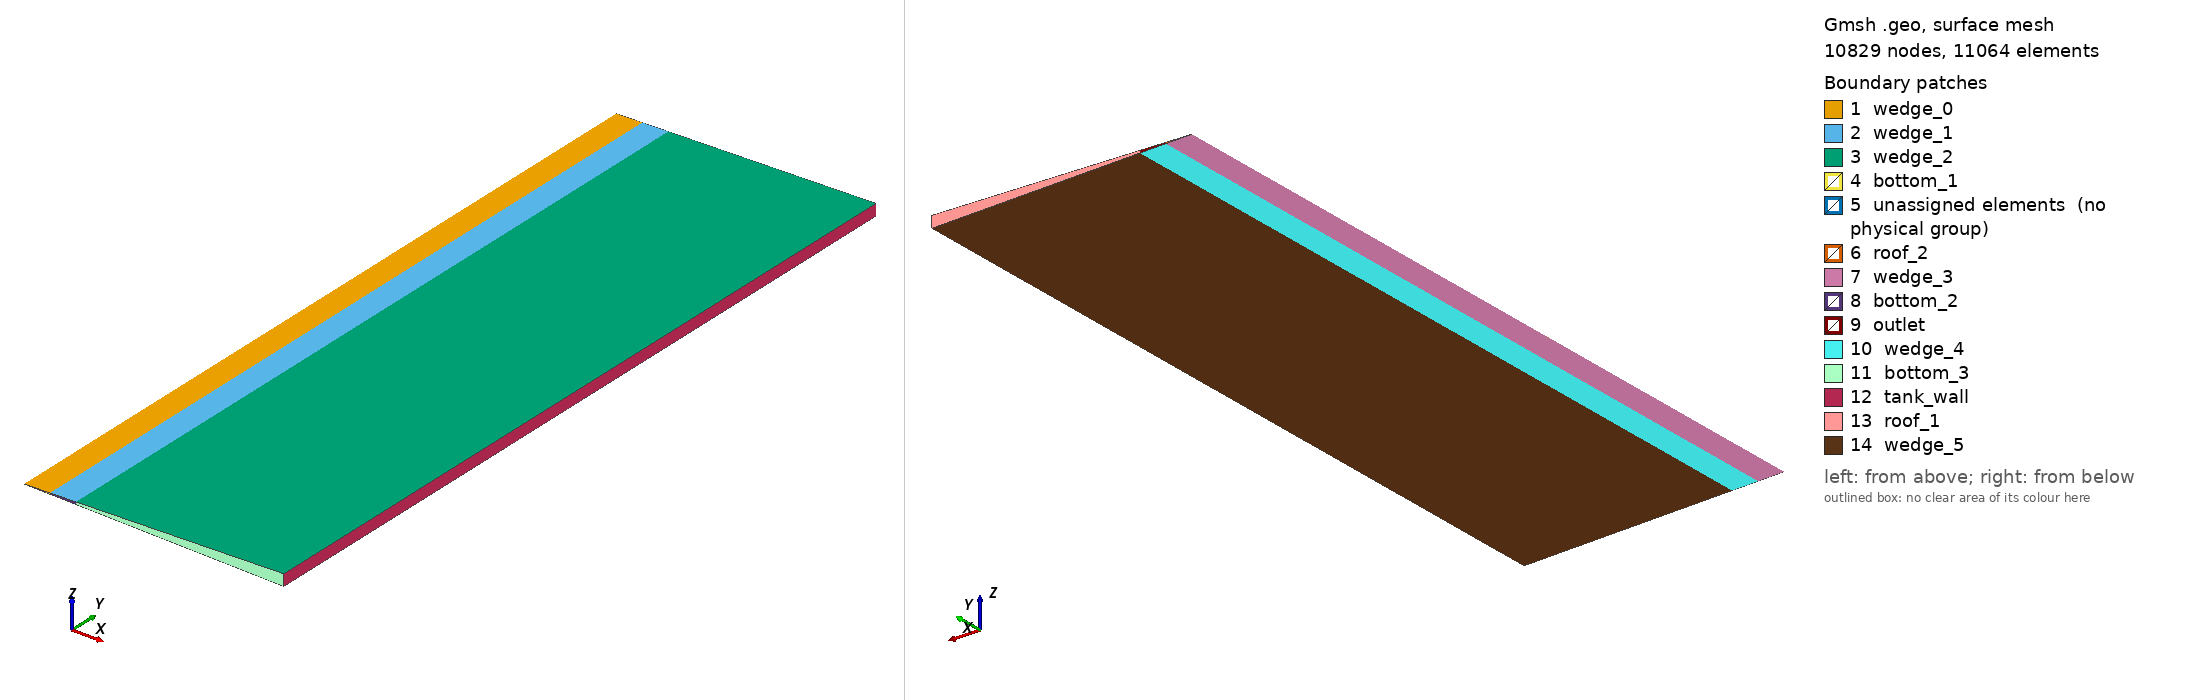

Gmsh geometry script, surface-meshed: 10829 nodes, 11064 surface elements. Boundary patches (legend numbers): 1 wedge_0, 2 wedge_1, 3 wedge_2, 4 bottom_1, 5 unassigned elements (no physical group), 6 roof_2, 7 wedge_3, 8 bottom_2, 9 outlet, 10 wedge_4, 11 bottom_3, 12 tank_wall, 13 roof_1, 14 wedge_5. Left view from above one corner, right view from below the opposite corner. Legend entries are the model's physical surfaces; 'unassigned elements' are surfaces in no physical group. The drawing asked Gmsh for element sizes between 1% and 20% of the model's largest extent; the script's own settings can give other sizes.

=== cyl_annulus_valve.geo (drawn) ===
// Generates a 2D wedge mesh of a cylindrical tank
// of radius R, height h, appropriate for studying
// Cryogenic storage applications

// Multiphase model, non-uniform mesh
// The valve will be an annulus
// The mesh will be uniform in principle

// Felipe Huerta (2019)
// 14th of November
// Imperial College London

// Model parameters
LF = 0.94;

// Tank properties
// Tank properties
radius = 0.802/10;
height = 3.95919;

// Create an annulus
r_in = radius*0.1;
r_out = radius*0.2;


// Mesh creation parameters
dr = 2e-3;
dz = 2e-3;
r = 1; //mesh refinement
vr = 2; //r_inefinement
r_bump = 0.2;
z_bump = 0.2;

p = 1; // progression coefficient for near wall refinement


// Calculation of the number of nodes
n_r = Round( (radius-r_out)/dr );
n_r_valve = vr* Round((r_out-r_in)/(dr));
n_r_in = vr*Round(r_in/dr);

n_z = Round(height*(1-LF)/dz);

Point(1) = {0, height*(1-LF)/2,0};
Point(2) = {0, -height*(1-LF)/2,0};
Point(3) = {r_in, -height*(1-LF)/2,0};
Point(4) = {r_out, -height*(1-LF)/2,0};
Point(5) = {radius, -height*(1-LF)/2,0};
Point(6) = {radius, height*(1-LF)/2,0};
Point(7) = {r_out, height*(1-LF)/2, 0};
Point(8) = {r_in, height*(1-LF)/2, 0};

// Wedge block 1
Line(7) = {1,2}; // cylinder axis
Line(8) = {2,3}; // axis-r_in
Line(9) = {3,8}; // Internal division 1
Line(10) = {8,1}; // roof_1

// Wedge block 2 valve

Line(11) = {8,3}; // Internal division 1
Line(12) = {3,4}; // bottom 2
Line(13) = {4,7}; // Internal division 2
Line(14) = {7,8}; // Outlet

// Wedge block 3
Line(15) = {7,4}; // Internal division 2
Line(16) = {4,5}; // bottom 3
Line(17) = {5,6}; // Wall
Line(18) = {6,7}; // roof_2

// Vertical meshing
Transfinite Line{7} = r * n_z Using Bump z_bump;
Transfinite Line{9} = r * n_z Using Bump z_bump;
Transfinite Line{11} = r * n_z Using Bump z_bump;
Transfinite Line{13} = r * n_z Using Bump z_bump;
Transfinite Line{15} = r * n_z Using Bump z_bump;
Transfinite Line{17} = r * n_z Using Bump z_bump;

// Radial meshing

// Bottom 1 & Roof 1
Transfinite Line{8} = r * n_r_in;
Transfinite Line{10} = r * n_r_in;

// Valve
Transfinite Line{12} = r * n_r_valve;
Transfinite Line{14} = r * n_r_valve;

// Bottom 2 & Roof 2
Transfinite Line{16} = r * n_r Using Bump r_bump;
Transfinite Line{18} = r * n_r Using Bump r_bump;


//Line Loop(12) = {6,7,8,9,10,11};
Line Loop(14) = {7,8,9,10};
Line Loop(15) = {11,12,13,14};
Line Loop(16) = {15,16,17,18};

Plane Surface(17) = {14}; // inlet domain
Plane Surface(18) = {15}; // outlet domain
Plane Surface(19) = {16}; // outlet domain

Transfinite Surface{17} = {1,2,3,8}; // Counterclockwise vertices defining Loop 14
Transfinite Surface{18} = {8,3,4,7};
Transfinite Surface{19} = {7,4,5,6};


Rotate {{0,1,0},{0,0,0},-1.25*Pi/180.0}
{
	Surface{17};
	Surface{18};
	Surface{19};
}

Recombine Surface{17,18,19};

new_entities[] = Extrude {{0,1,0},{0,0,0}, 2.5*Pi/180.0}
{
	Surface{17,18,19};
	Layers{1};
	Recombine;
};

Coherence;

// Wedge naming
Physical Surface("wedge_0") = {17};
Physical Surface("wedge_1") = {18};
Physical Surface("wedge_2") = {19};

Physical Surface("wedge_3") = {36};
Physical Surface("wedge_4") = {58};
Physical Surface("wedge_5") = {80};

// Outlet naming
Physical Surface("outlet") = {57};

// Roof naming
Physical Surface("roof_1") = {79};
Physical Surface("roof_2") = {35};

// Wall
Physical Surface("tank_wall") = {75};

Physical Surface("bottom_1") = {28};
Physical Surface("bottom_2") = {49};
Physical Surface("bottom_3") = {71};

// Physical Surface("internalFace") = {30};

Physical Volume("volume") = {2,1,3};
